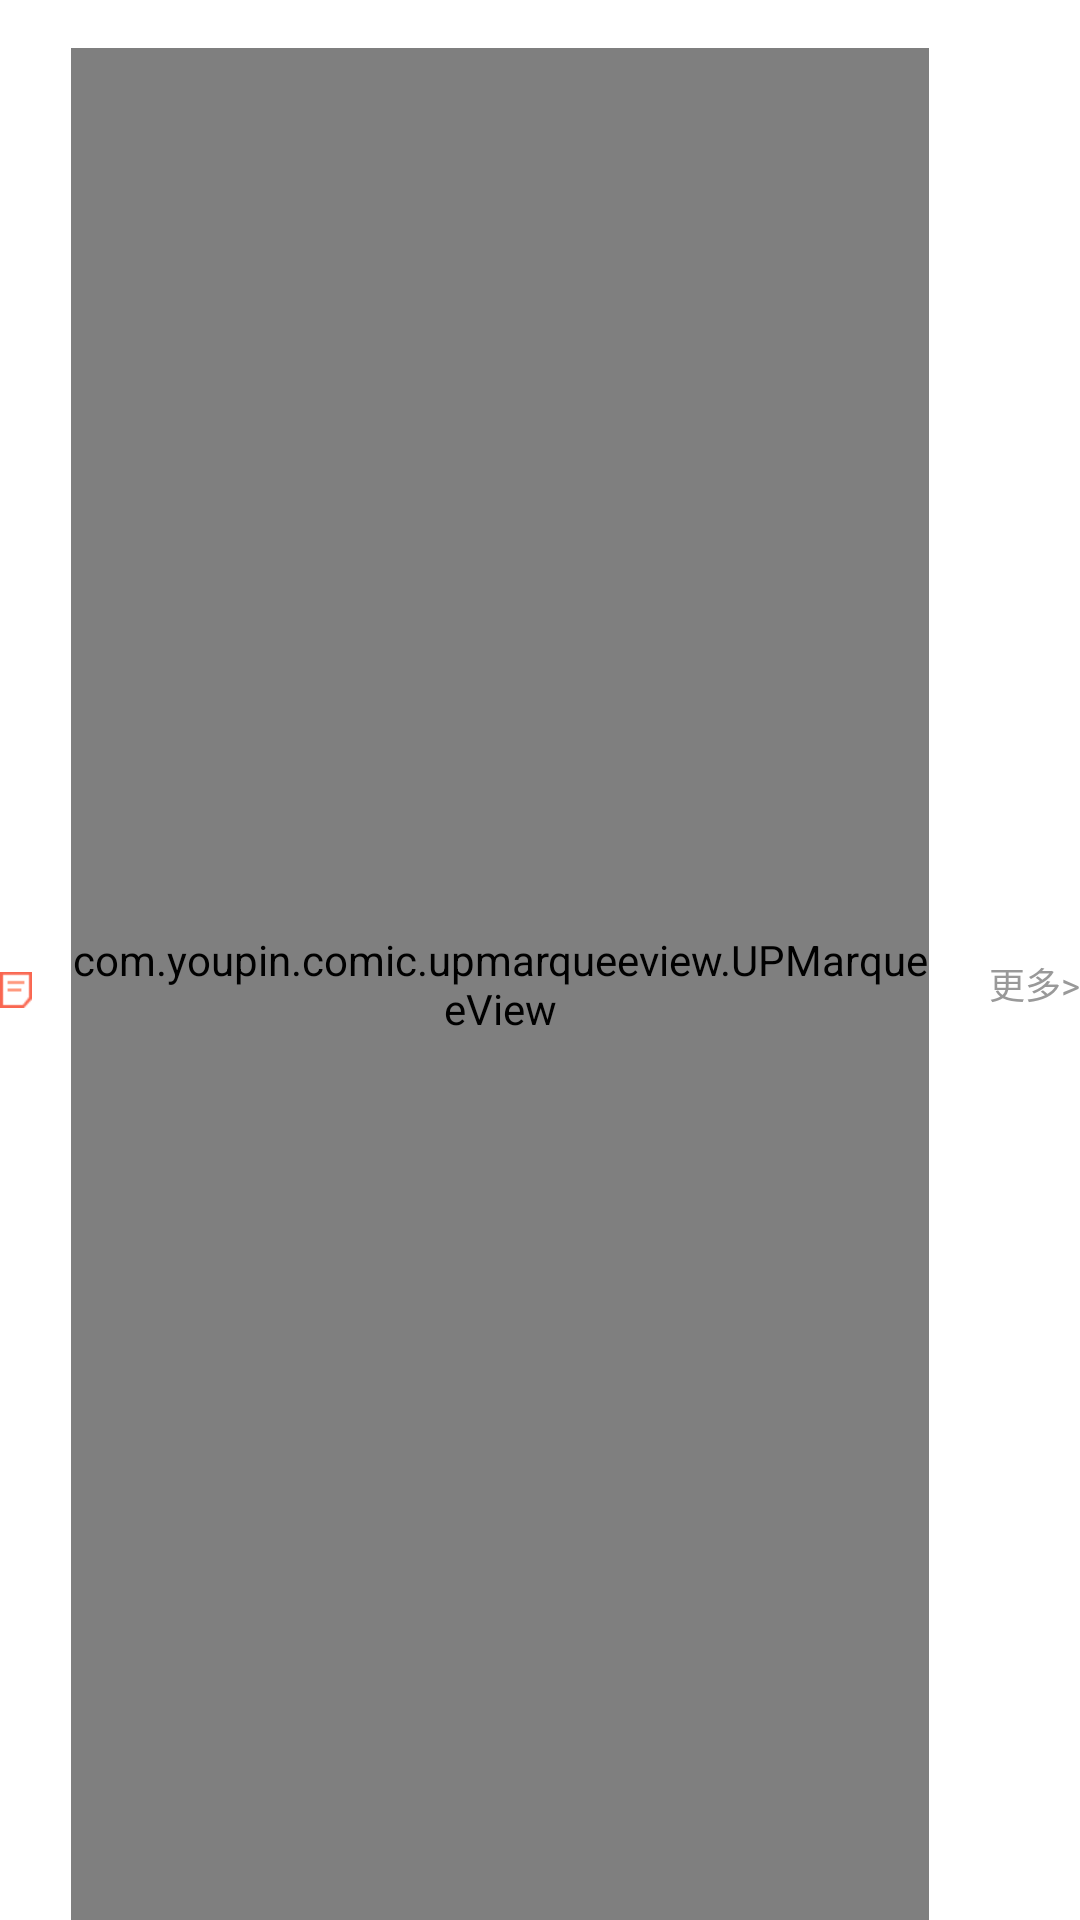

Here is an Android app screen rendered from its layout file. Give the layout XML and the strings, colors and styles it references.
<!-- AndroidManifest.xml: application theme AppTheme -->
<!-- res/layout/main_recommend_up_down_roll_list.xml -->
<LinearLayout xmlns:android="http://schemas.android.com/apk/res/android"
    xmlns:tools="http://schemas.android.com/tools"
    android:layout_width="match_parent"
    android:layout_height="wrap_content"
    android:orientation="horizontal"
    android:paddingTop="16dp">

    <ImageView
        android:layout_width="wrap_content"
        android:layout_height="wrap_content"
        android:layout_gravity="center"
        android:layout_marginRight="3dp"
        android:layout_marginTop="2dp"
        android:src="@drawable/icon_main_new" />

    <com.youpin.comic.upmarqueeview.UPMarqueeView
        android:id="@+id/up_show_title"
        android:layout_marginLeft="10dp"
        android:layout_width="0dp"
        android:layout_gravity="left|center"
        android:layout_weight="1"
        android:layout_centerVertical="true"
        android:layout_height="match_parent">

    </com.youpin.comic.upmarqueeview.UPMarqueeView>

    <TextView
        android:layout_width="wrap_content"
        android:layout_height="wrap_content"
        android:layout_gravity="center"
        android:text="更多>"
        android:layout_marginLeft="20dp"
        android:textColor="@color/comm_gray_low"
        android:textSize="@dimen/txt_size_fourth" />
</LinearLayout>
<!-- resources referenced by this layout -->
<resources>
  <color name="comm_gray_low">#999999</color>
  <dimen name="txt_size_fourth">12dp</dimen>
  <!-- drawable icon_main_new: png bitmap (drawable-xhdpi, 1144 bytes) -->
  <style name="AppTheme" parent="AppBaseTheme">
          
      </style>
  <style name="AppBaseTheme" parent="android:Theme.Light">
      </style>
</resources>
